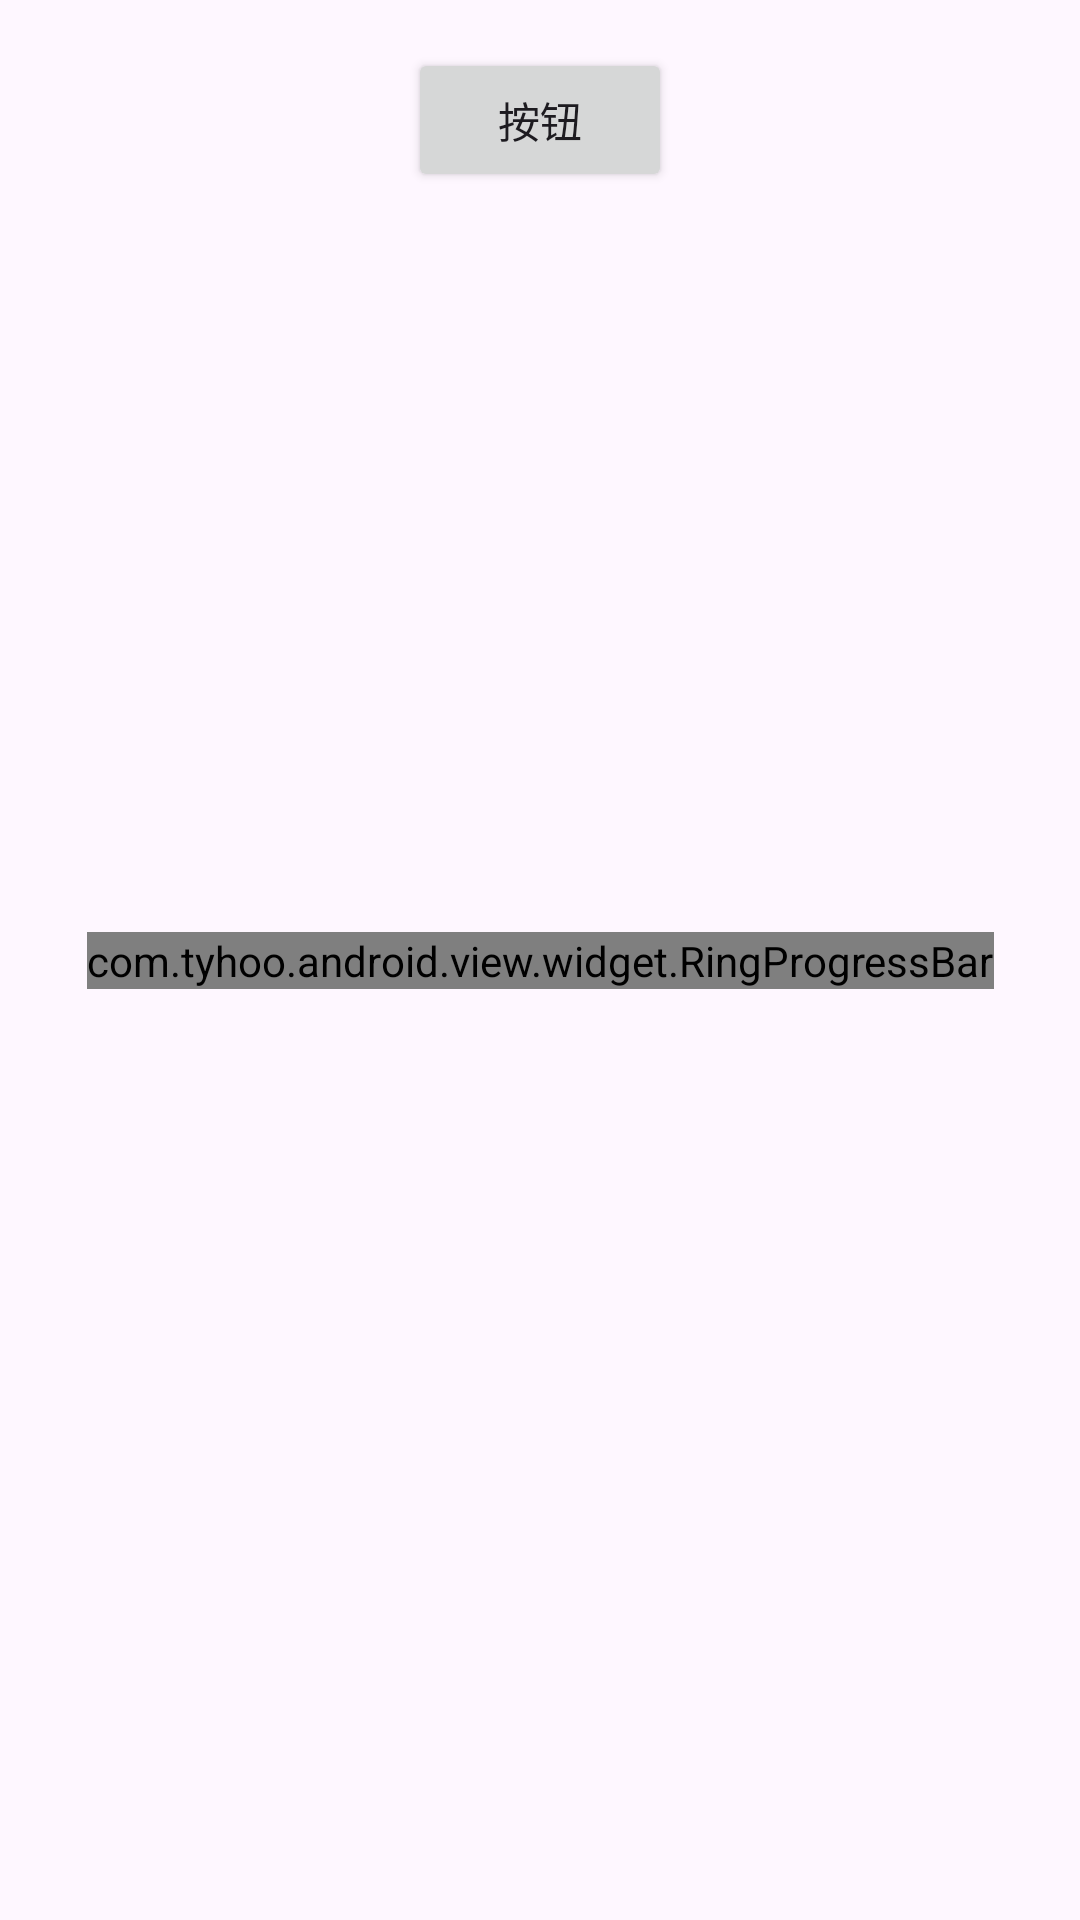

Reconstruct the res/layout file that produces this screen, plus the resources it refers to.
<!-- AndroidManifest.xml: application theme Theme.AndroidView -->
<!-- res/layout/activity_ring_progress_bar.xml -->
<?xml version="1.0" encoding="utf-8"?>
<androidx.constraintlayout.widget.ConstraintLayout xmlns:android="http://schemas.android.com/apk/res/android"
    xmlns:app="http://schemas.android.com/apk/res-auto"
    android:layout_width="match_parent"
    android:layout_height="match_parent">

    <Button
        android:id="@+id/btn_ring"
        android:layout_width="wrap_content"
        android:layout_height="wrap_content"
        android:layout_marginTop="16dp"
        android:text="按钮"
        app:layout_constraintEnd_toEndOf="parent"
        app:layout_constraintStart_toStartOf="parent"
        app:layout_constraintTop_toTopOf="parent" />

    <com.tyhoo.android.view.widget.RingProgressBar
        android:id="@+id/ring_progress_bar"
        android:layout_width="wrap_content"
        android:layout_height="wrap_content"
        app:layout_constraintBottom_toBottomOf="parent"
        app:layout_constraintEnd_toEndOf="parent"
        app:layout_constraintStart_toStartOf="parent"
        app:layout_constraintTop_toTopOf="parent" />

</androidx.constraintlayout.widget.ConstraintLayout>
<!-- resources referenced by this layout -->
<resources>
  <style name="Theme.AndroidView" parent="Base.Theme.AndroidView" />
  <style name="Base.Theme.AndroidView" parent="Theme.Material3.DayNight.NoActionBar">
          
          
      </style>
</resources>
